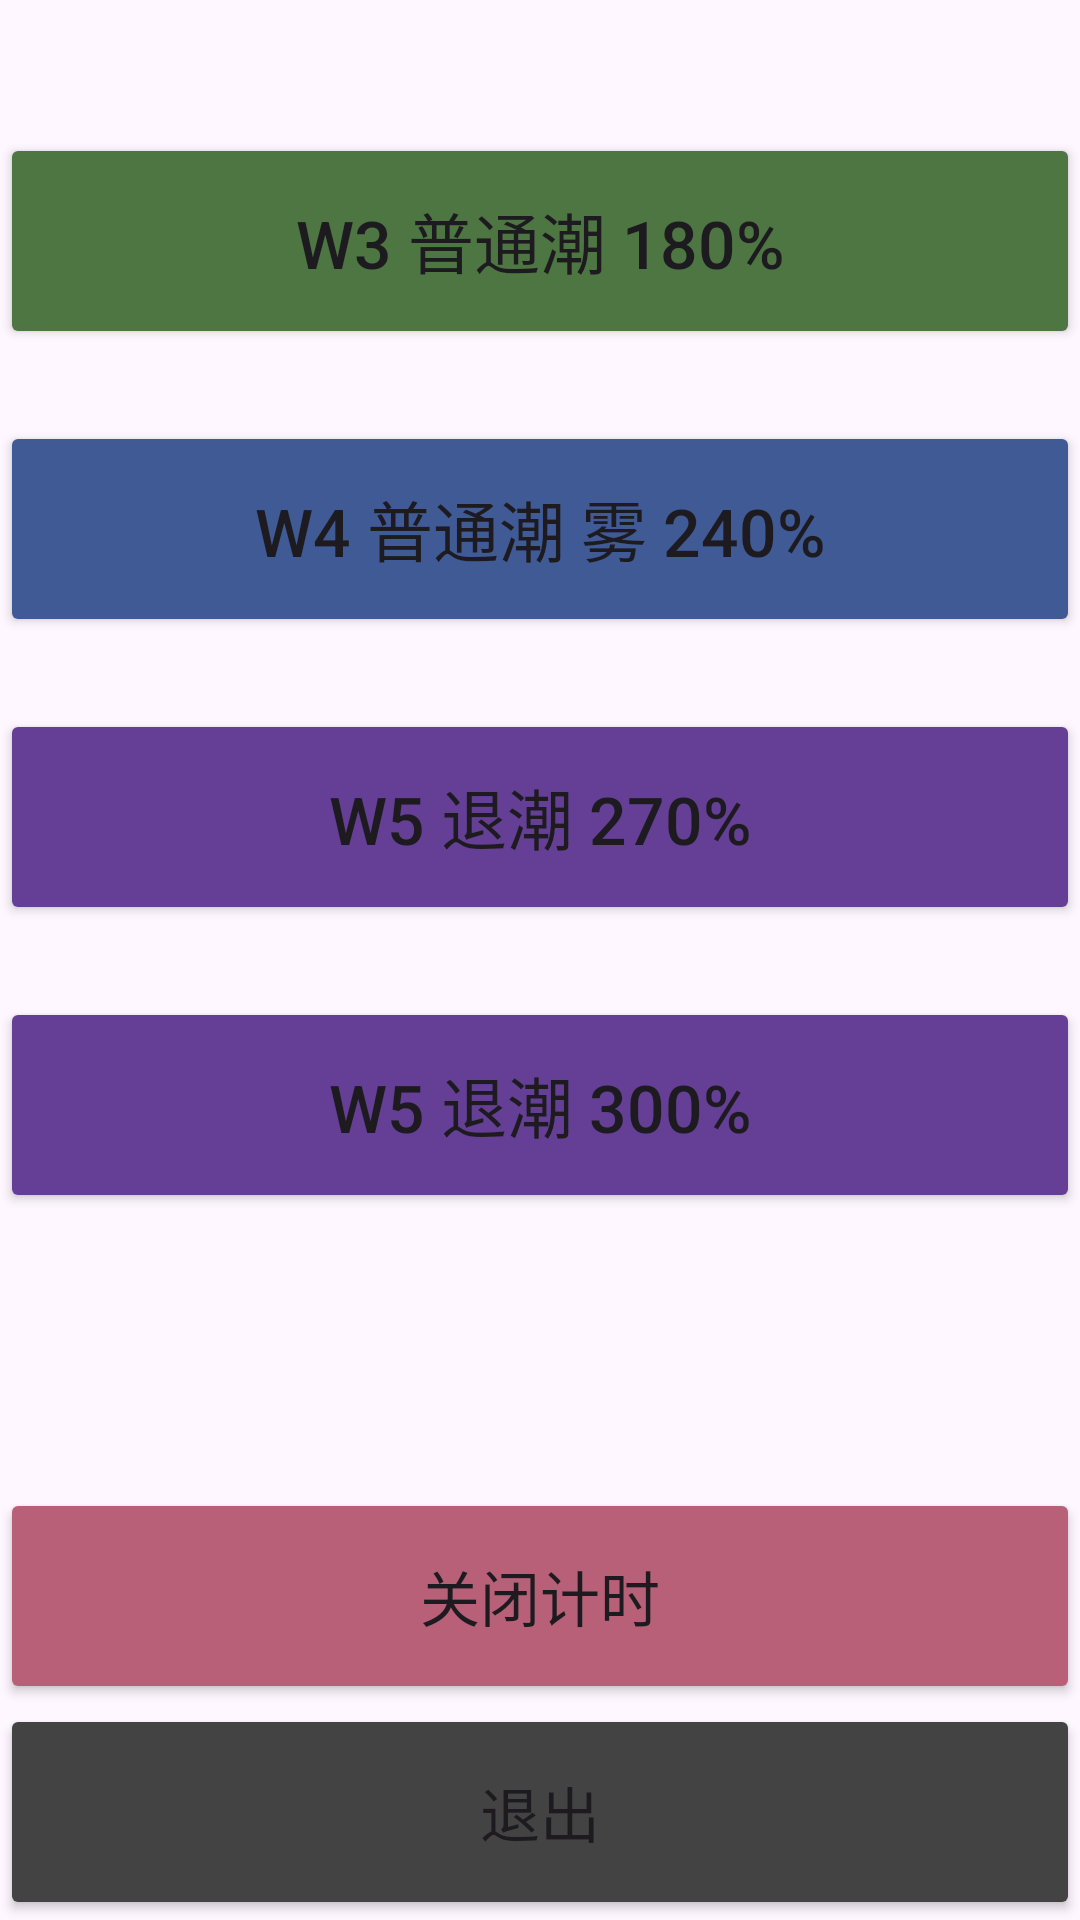

Write the Android layout XML for this screen, with the resource values it uses.
<!-- AndroidManifest.xml: application theme Theme.CoopGrouping -->
<!-- res/layout/activity_team.xml -->
<?xml version="1.0" encoding="utf-8"?>
<LinearLayout xmlns:android="http://schemas.android.com/apk/res/android"
    xmlns:app="http://schemas.android.com/apk/res-auto"
    xmlns:tools="http://schemas.android.com/tools"
    android:layout_width="match_parent"
    android:layout_height="match_parent"
    android:layout_margin="16dp"
    android:fitsSystemWindows="true"
    android:orientation="vertical"
    tools:context=".TeamActivity">

    <TextView
        android:id="@+id/clock"
        android:layout_width="match_parent"
        android:layout_height="wrap_content"
        android:gravity="center"
        android:paddingBottom="4dp"
        android:textSize="30sp"
        tools:text="99" />

    <Button
        android:id="@+id/w3_180"
        android:layout_width="match_parent"
        android:layout_height="72dp"
        android:backgroundTint="#4D7642"
        android:text="W3 普通潮 180%"
        android:textSize="22sp" />

    <Button
        android:id="@+id/w4_240"
        android:layout_width="match_parent"
        android:layout_height="72dp"
        android:layout_marginTop="24dp"
        android:backgroundTint="#3F5A95"
        android:text="W4 普通潮 雾 240%"
        android:textSize="22sp" />

    <Button
        android:id="@+id/w5_270"
        android:layout_width="match_parent"
        android:layout_height="72dp"
        android:layout_marginTop="24dp"
        android:backgroundTint="#643F95"
        android:text="W5 退潮 270%"
        android:textSize="22sp" />

    <Button
        android:id="@+id/w5_300"
        android:layout_width="match_parent"
        android:layout_height="72dp"
        android:layout_marginTop="24dp"
        android:backgroundTint="#643F95"
        android:text="W5 退潮 300%"
        android:textSize="22sp" />

    <View
        android:layout_width="match_parent"
        android:layout_height="0dp"
        android:layout_weight="1" />

    <Button
        android:id="@+id/close"
        android:layout_width="match_parent"
        android:layout_height="72dp"
        android:backgroundTint="#B86077"
        android:text="关闭计时"
        android:textSize="20sp" />

    <Button
        android:id="@+id/exit"
        android:layout_width="match_parent"
        android:layout_height="72dp"
        android:backgroundTint="#434343"
        android:text="退出"
        android:textSize="20sp" />


</LinearLayout>
<!-- resources referenced by this layout -->
<resources>
  <style name="Theme.CoopGrouping" parent="Base.Theme.CoopGrouping" />
  <style name="Base.Theme.CoopGrouping" parent="Theme.Material3.DayNight.NoActionBar">
          
          
      </style>
</resources>
